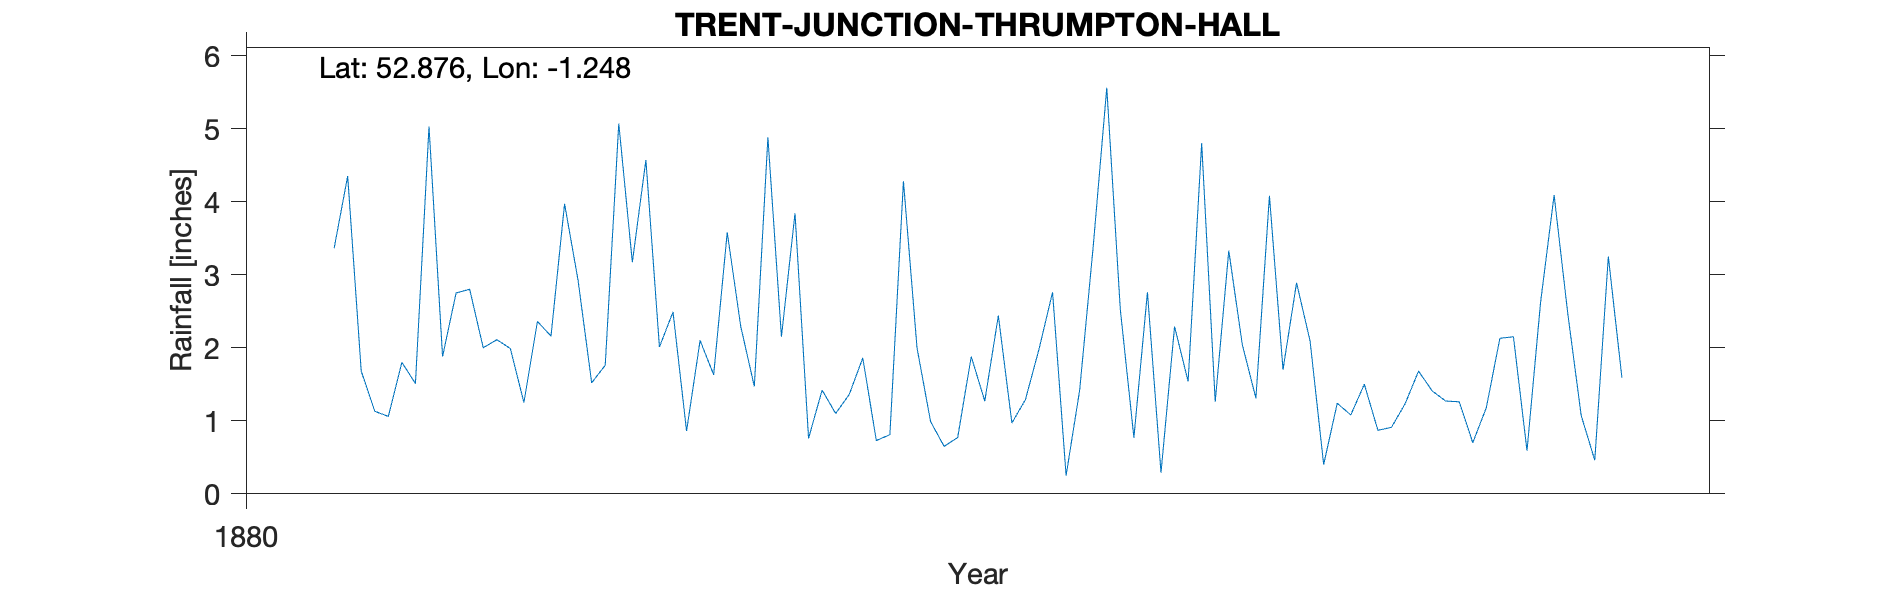

Source data for this figure (header and first rows):
TRENT-JUNCTION-THRUMPTON-HALL, , , , , , , , , , 
Grid ref, SK507312, Long, -1.248, Lat, 52.88, Elevation, 111, ft, , 
Station no, RR8137, , , , , , , , , 
, 1880, 1881, 1882, 1883, 1884, 1885, 1886, 1887, 1888, 1889
January, , 3.36, 2.11, 2.01, 1.42, 1.27, 2.76, 2.09, 0.7, 
February, , 4.35, 1.99, 2.49, 1.1, 2.44, 0.29, 0.4, 1.18, 
March, , 1.68, 1.25, 0.86, 1.36, 0.97, 2.29, 1.24, 2.13, 
April, , 1.13, 2.36, 2.1, 1.86, 1.29, 1.54, 1.08, 2.15, 
May, , 1.06, 2.16, 1.63, 0.73, 1.98, 4.8, 1.5, 0.59, 
June, , 1.8, 3.97, 3.58, 0.81, 2.76, 1.26, 0.87, 2.62, 
July, , 1.51, 2.92, 2.29, 4.28, 0.25, 3.33, 0.91, 4.09, 
August, , 5.03, 1.52, 1.47, 2, 1.42, 2.04, 1.23, 2.48, 
September, , 1.88, 1.76, 4.88, 0.99, 3.39, 1.31, 1.68, 1.07, 
October, , 2.75, 5.07, 2.15, 0.65, 5.56, 4.08, 1.41, 0.46, 
November, , 2.8, 3.17, 3.84, 0.77, 2.52, 1.7, 1.27, 3.25, 
December, , 2, 4.57, 0.76, 1.88, 0.77, 2.89, 1.26, 1.59, 
Total, , 29.35, 32.85, 28.06, 17.85, 24.62, 28.29, 14.94, 22.31, 
